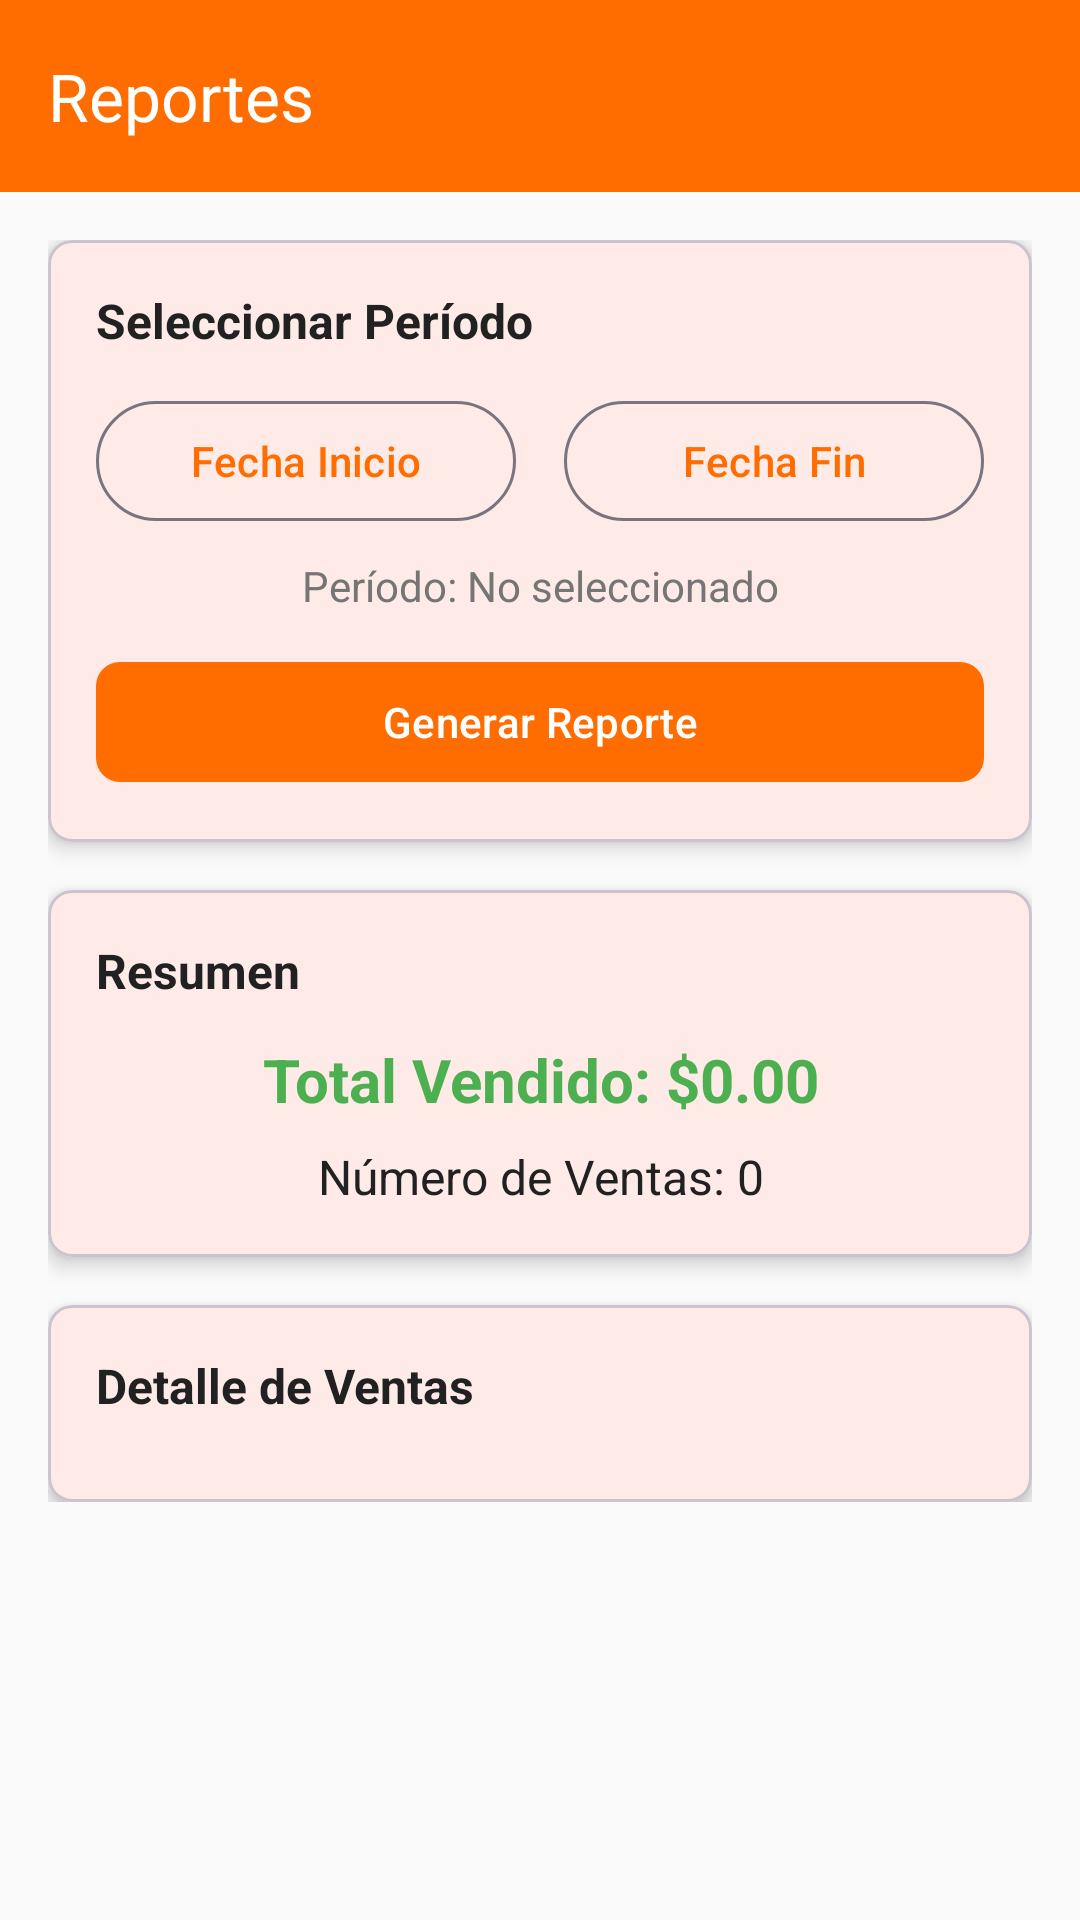

Write the Android layout XML for this screen, with the resource values it uses.
<!-- AndroidManifest.xml: application theme Theme.App2 -->
<!-- res/layout/activity_reports.xml -->
<?xml version="1.0" encoding="utf-8"?>
<androidx.coordinatorlayout.widget.CoordinatorLayout xmlns:android="http://schemas.android.com/apk/res/android"
    xmlns:app="http://schemas.android.com/apk/res-auto"
    android:layout_width="match_parent"
    android:layout_height="match_parent"
    android:background="@color/background_color">

    <com.google.android.material.appbar.AppBarLayout
        android:layout_width="match_parent"
        android:layout_height="wrap_content">

        <com.google.android.material.appbar.MaterialToolbar
            android:id="@+id/toolbar"
            android:layout_width="match_parent"
            android:layout_height="?attr/actionBarSize"
            android:background="?attr/colorPrimary"
            app:title="Reportes"
            app:titleTextColor="@android:color/white" />

    </com.google.android.material.appbar.AppBarLayout>

    <androidx.core.widget.NestedScrollView
        android:layout_width="match_parent"
        android:layout_height="match_parent"
        android:layout_marginTop="?attr/actionBarSize">

        <LinearLayout
            android:layout_width="match_parent"
            android:layout_height="wrap_content"
            android:orientation="vertical"
            android:padding="16dp">

            
            <com.google.android.material.card.MaterialCardView
                android:layout_width="match_parent"
                android:layout_height="wrap_content"
                android:layout_marginBottom="16dp"
                app:cardCornerRadius="8dp"
                app:cardElevation="4dp">

                <LinearLayout
                    android:layout_width="match_parent"
                    android:layout_height="wrap_content"
                    android:orientation="vertical"
                    android:padding="16dp">

                    <TextView
                        android:layout_width="match_parent"
                        android:layout_height="wrap_content"
                        android:text="Seleccionar Período"
                        android:textColor="@color/primary_text_color"
                        android:textSize="16sp"
                        android:textStyle="bold"
                        android:layout_marginBottom="12dp" />

                    <LinearLayout
                        android:layout_width="match_parent"
                        android:layout_height="wrap_content"
                        android:orientation="horizontal"
                        android:layout_marginBottom="8dp">

                        <com.google.android.material.button.MaterialButton
                            android:id="@+id/btnSelectStartDate"
                            style="@style/Widget.Material3.Button.OutlinedButton"
                            android:layout_width="0dp"
                            android:layout_height="wrap_content"
                            android:layout_weight="1"
                            android:layout_marginEnd="8dp"
                            android:text="Fecha Inicio" />

                        <com.google.android.material.button.MaterialButton
                            android:id="@+id/btnSelectEndDate"
                            style="@style/Widget.Material3.Button.OutlinedButton"
                            android:layout_width="0dp"
                            android:layout_height="wrap_content"
                            android:layout_weight="1"
                            android:layout_marginStart="8dp"
                            android:text="Fecha Fin" />

                    </LinearLayout>

                    <TextView
                        android:id="@+id/tvDateRange"
                        android:layout_width="match_parent"
                        android:layout_height="wrap_content"
                        android:text="Período: No seleccionado"
                        android:textAlignment="center"
                        android:textColor="@color/secondary_text_color"
                        android:textSize="14sp"
                        android:layout_marginBottom="12dp" />

                    <com.google.android.material.button.MaterialButton
                        android:id="@+id/btnGenerateReport"
                        android:layout_width="match_parent"
                        android:layout_height="wrap_content"
                        android:text="Generar Reporte"
                        app:cornerRadius="8dp" />

                </LinearLayout>

            </com.google.android.material.card.MaterialCardView>

            
            <com.google.android.material.card.MaterialCardView
                android:layout_width="match_parent"
                android:layout_height="wrap_content"
                android:layout_marginBottom="16dp"
                app:cardCornerRadius="8dp"
                app:cardElevation="4dp">

                <LinearLayout
                    android:layout_width="match_parent"
                    android:layout_height="wrap_content"
                    android:orientation="vertical"
                    android:padding="16dp">

                    <TextView
                        android:layout_width="match_parent"
                        android:layout_height="wrap_content"
                        android:text="Resumen"
                        android:textColor="@color/primary_text_color"
                        android:textSize="16sp"
                        android:textStyle="bold"
                        android:layout_marginBottom="12dp" />

                    <TextView
                        android:id="@+id/tvTotalSales"
                        android:layout_width="match_parent"
                        android:layout_height="wrap_content"
                        android:text="Total Vendido: $0.00"
                        android:textAlignment="center"
                        android:textColor="@color/success_color"
                        android:textSize="20sp"
                        android:textStyle="bold"
                        android:layout_marginBottom="8dp" />

                    <TextView
                        android:id="@+id/tvSalesCount"
                        android:layout_width="match_parent"
                        android:layout_height="wrap_content"
                        android:text="Número de Ventas: 0"
                        android:textAlignment="center"
                        android:textColor="@color/primary_text_color"
                        android:textSize="16sp" />

                </LinearLayout>

            </com.google.android.material.card.MaterialCardView>

            
            <com.google.android.material.card.MaterialCardView
                android:layout_width="match_parent"
                android:layout_height="wrap_content"
                app:cardCornerRadius="8dp"
                app:cardElevation="4dp">

                <LinearLayout
                    android:layout_width="match_parent"
                    android:layout_height="wrap_content"
                    android:orientation="vertical"
                    android:padding="16dp">

                    <TextView
                        android:layout_width="match_parent"
                        android:layout_height="wrap_content"
                        android:text="Detalle de Ventas"
                        android:textColor="@color/primary_text_color"
                        android:textSize="16sp"
                        android:textStyle="bold"
                        android:layout_marginBottom="12dp" />

                    <androidx.recyclerview.widget.RecyclerView
                        android:id="@+id/recyclerViewReportSales"
                        android:layout_width="match_parent"
                        android:layout_height="wrap_content"
                        android:nestedScrollingEnabled="false" />

                </LinearLayout>

            </com.google.android.material.card.MaterialCardView>

        </LinearLayout>

    </androidx.core.widget.NestedScrollView>

</androidx.coordinatorlayout.widget.CoordinatorLayout>
<!-- resources referenced by this layout -->
<resources>
  <color name="background_color">#FAFAFA</color>
  <color name="primary_text_color">#212121</color>
  <color name="secondary_text_color">#757575</color>
  <color name="success_color">#4CAF50</color>
  <style name="Theme.App2" parent="Base.Theme.App2" />
  <style name="Base.Theme.App2" parent="Theme.Material3.DayNight.NoActionBar">
          
          <item name="colorPrimary">@color/primary_color</item>
          <item name="colorPrimaryVariant">@color/primary_variant</item>
          <item name="colorOnPrimary">@color/white</item>
          
          <item name="colorSecondary">@color/secondary_color</item>
          <item name="colorSecondaryVariant">@color/secondary_variant</item>
          <item name="colorOnSecondary">@color/black</item>
          
          <item name="android:statusBarColor">?attr/colorPrimaryVariant</item>
      </style>
  <color name="primary_color">#FF6D00</color>
  <color name="primary_variant">#E65100</color>
  <color name="white">#FFFFFFFF</color>
  <color name="secondary_color">#2196F3</color>
  <color name="secondary_variant">#1976D2</color>
  <color name="black">#FF000000</color>
</resources>
